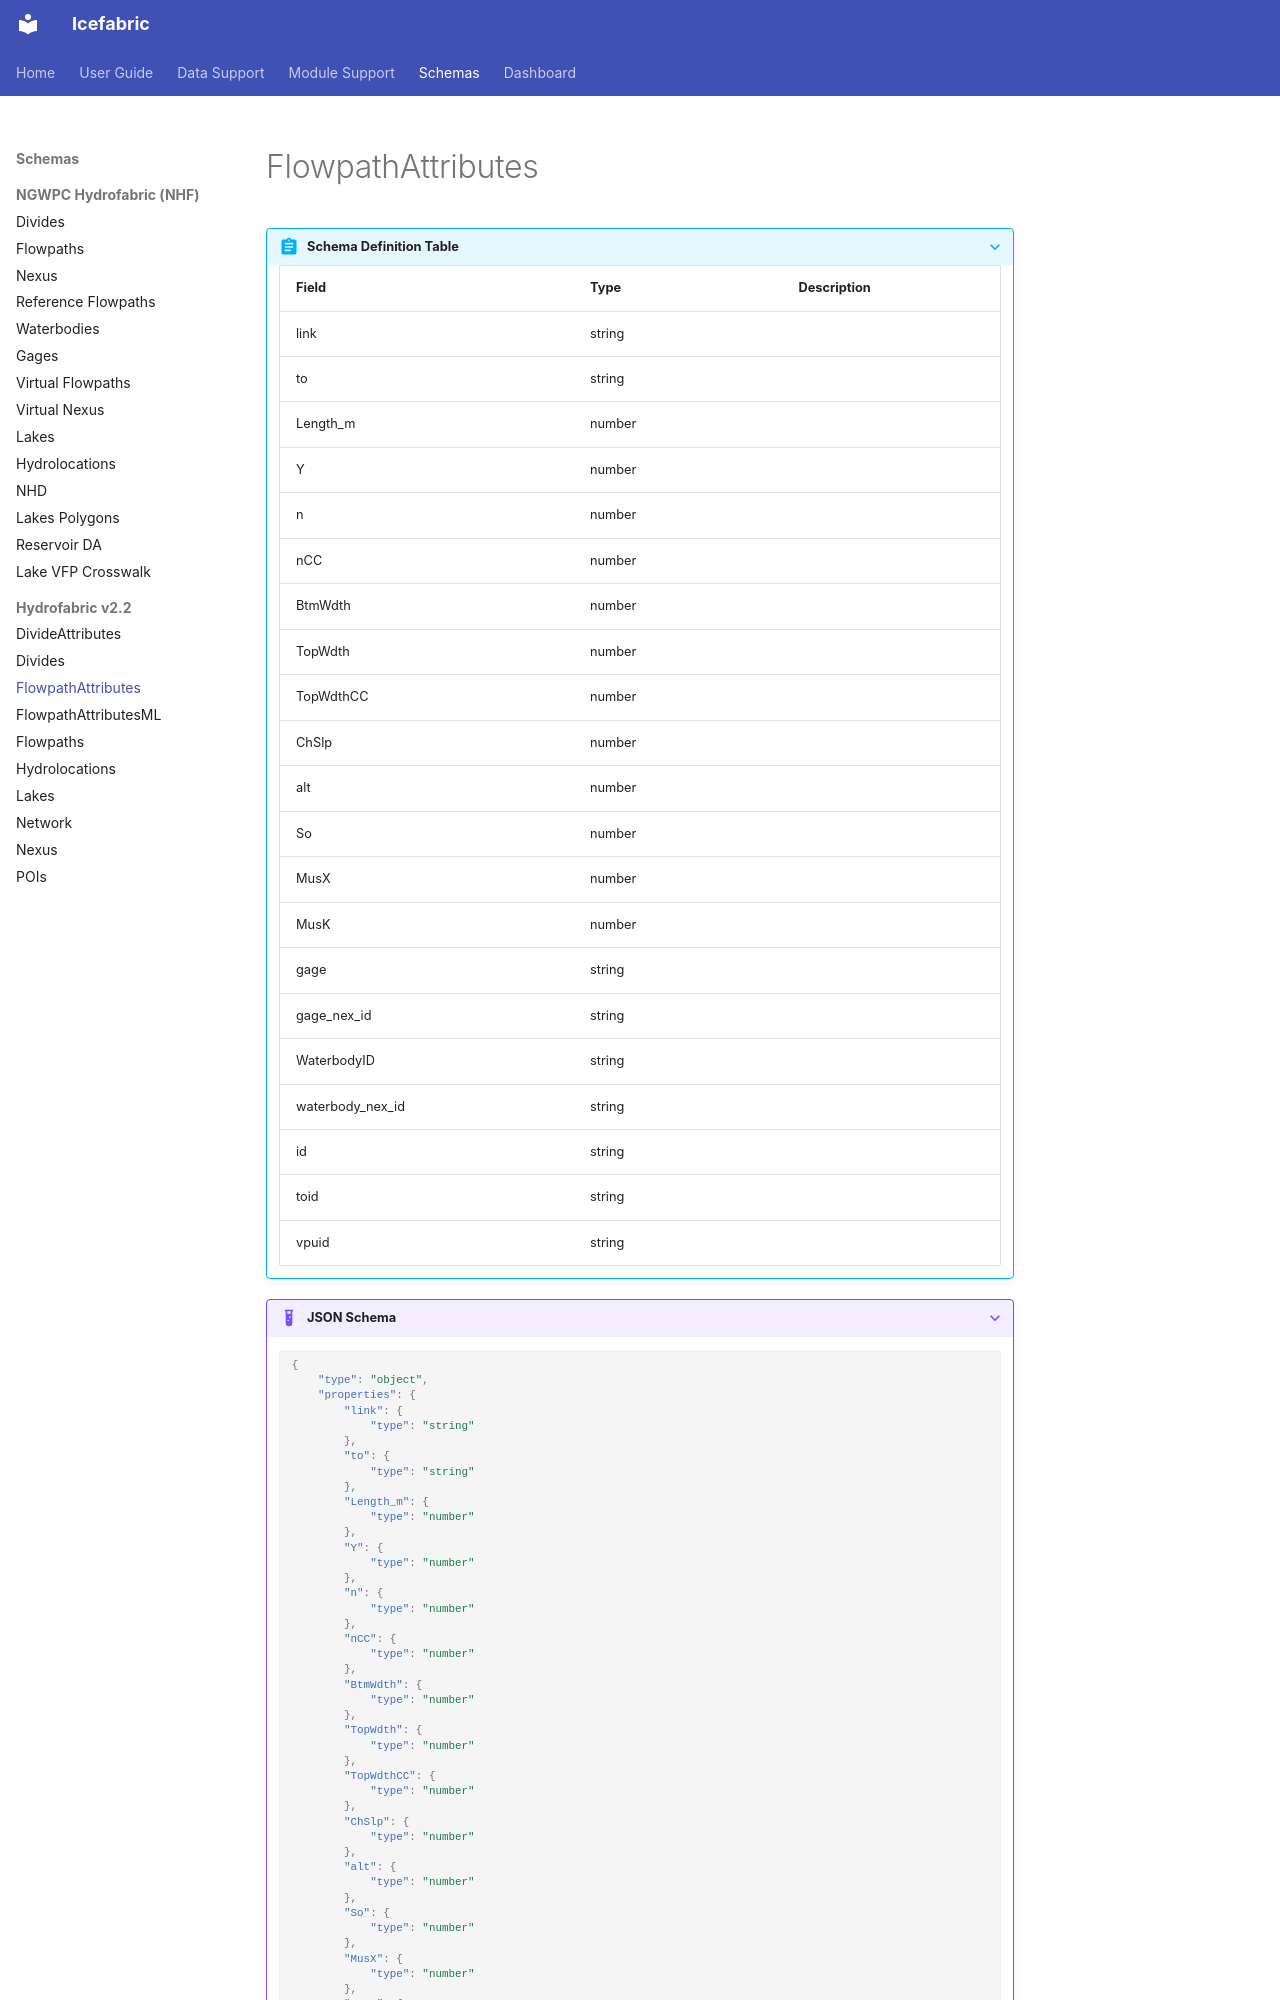

repository: NGWPC/icefabric · page: schemas/hf_v22/flowpath_attributes/index.html · generator: mkdocs

???+ abstract "Schema Definition Table"
    | Field | Type | Description |
    |-------|------|-------------|
    | link | string |  |
    | to | string |  |
    | Length_m | number |  |
    | Y | number |  |
    | n | number |  |
    | nCC | number |  |
    | BtmWdth | number |  |
    | TopWdth | number |  |
    | TopWdthCC | number |  |
    | ChSlp | number |  |
    | alt | number |  |
    | So | number |  |
    | MusX | number |  |
    | MusK | number |  |
    | gage | string |  |
    | gage_nex_id | string |  |
    | WaterbodyID | string |  |
    | waterbody_nex_id | string |  |
    | id | string |  |
    | toid | string |  |
    | vpuid | string |  |
